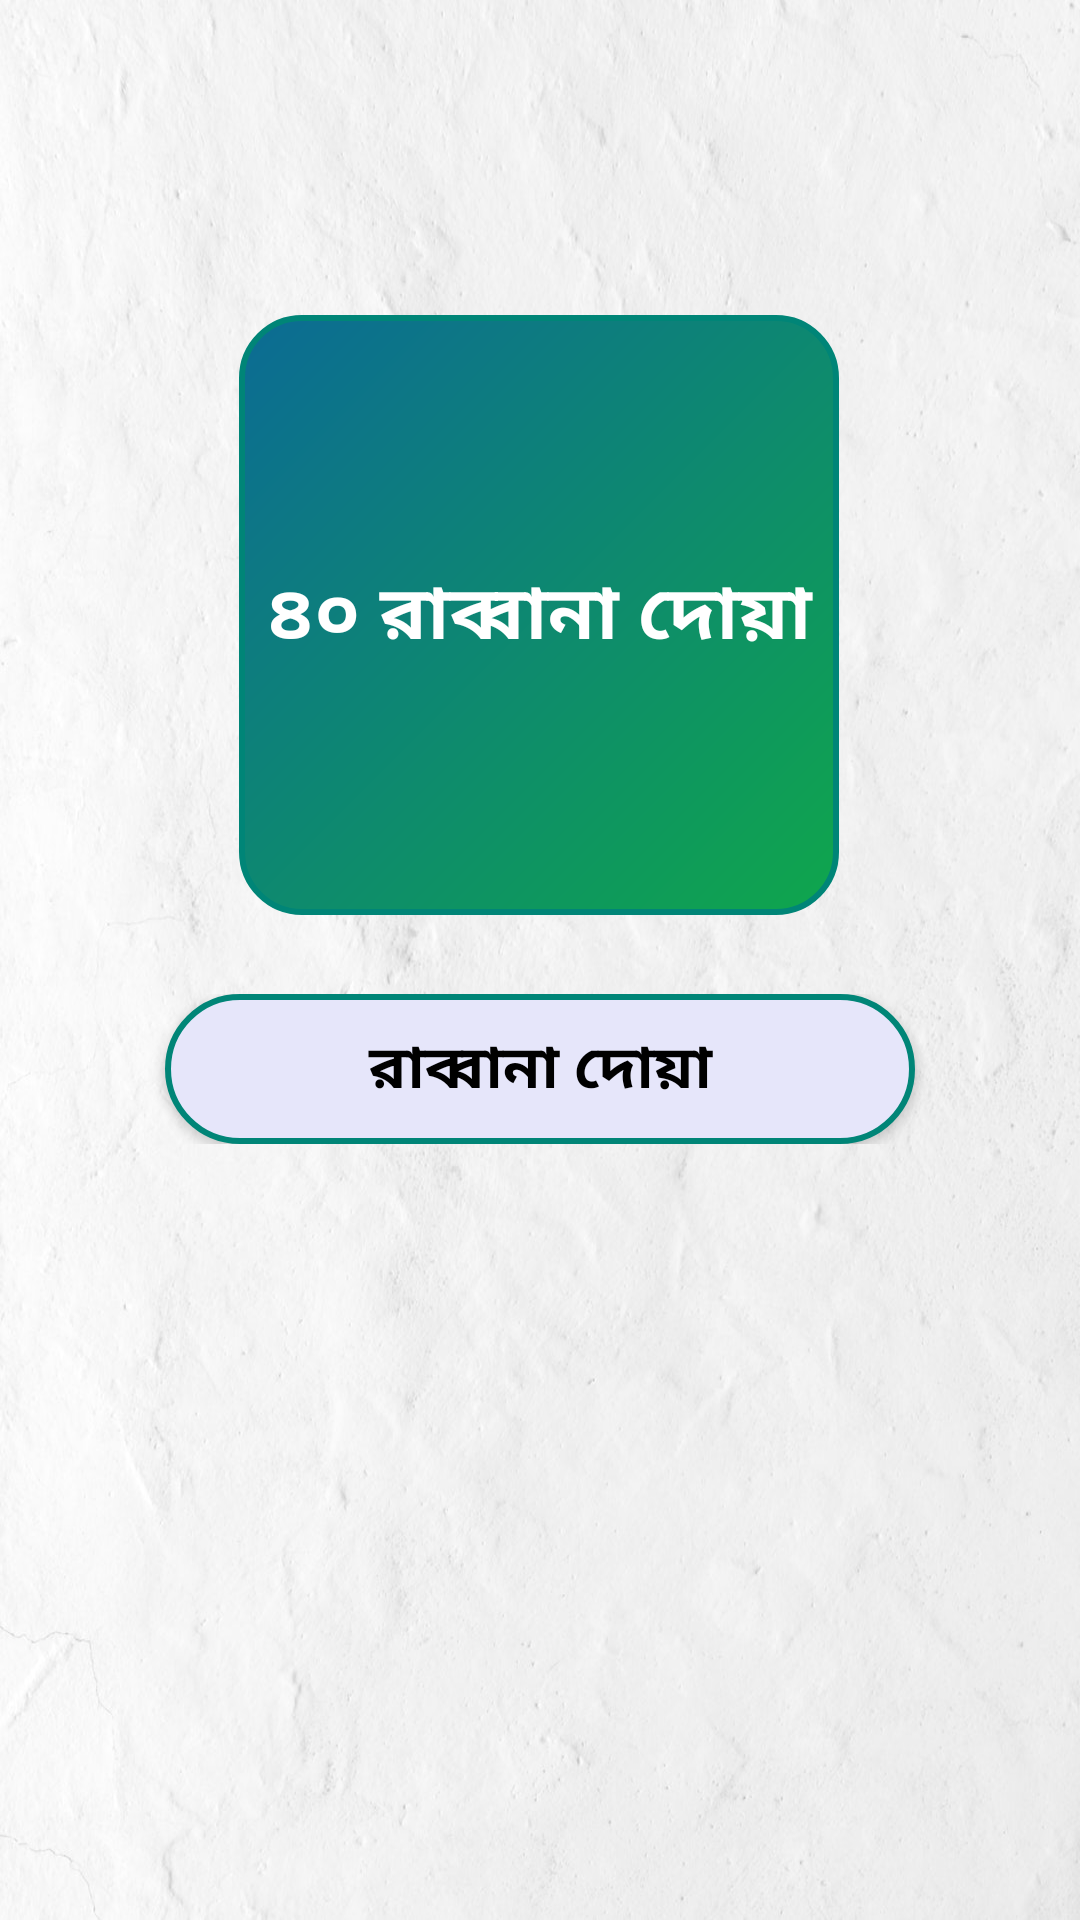

The Android layout XML behind this screen, and the referenced resources:
<!-- AndroidManifest.xml: activity theme AppTheme.NoActionBar -->
<!-- res/layout/activity_main.xml -->
<?xml version="1.0" encoding="utf-8"?>
<android.support.constraint.ConstraintLayout xmlns:android="http://schemas.android.com/apk/res/android"
    xmlns:app="http://schemas.android.com/apk/res-auto"
    xmlns:tools="http://schemas.android.com/tools"
    android:layout_width="match_parent"
    android:layout_height="match_parent"
    android:id="@+id/content"
    android:background="@drawable/back"
    tools:context=".MainActivity">



        <TextView
            android:id="@+id/image"
            android:layout_width="200dp"
            android:layout_height="200dp"
            android:layout_centerHorizontal="true"
            android:layout_marginStart="8dp"
            android:layout_marginLeft="8dp"
            android:layout_marginTop="105dp"
            android:layout_marginEnd="8dp"
            android:layout_marginRight="8dp"
            android:background="@drawable/rectangle"
            android:gravity="center"
            android:src="@drawable/ic_launcher_background"
            android:text="৪০ রাব্বানা দোয়া"
            android:textColor="@android:color/white"
            android:textSize="25sp"
            android:textStyle="bold"
            app:layout_constraintEnd_toEndOf="parent"
            app:layout_constraintHorizontal_bias="0.497"
            app:layout_constraintStart_toStartOf="parent"
            app:layout_constraintTop_toTopOf="parent"
            tools:ignore="MissingConstraints" />


    <FrameLayout
        android:id="@+id/frame1"
        android:layout_width="357dp"

        android:layout_height="wrap_content"
        android:layout_centerInParent="true"
        android:layout_marginStart="8dp"
        android:layout_marginLeft="8dp"
        android:layout_marginEnd="8dp"
        android:layout_marginRight="8dp"
        android:layout_marginBottom="8dp"
        app:layout_constraintBottom_toBottomOf="parent"
        app:layout_constraintEnd_toEndOf="parent"
        app:layout_constraintStart_toStartOf="parent"
        app:layout_constraintTop_toBottomOf="@+id/image"
        app:layout_constraintVertical_bias="0.095"
        tools:ignore="MissingConstraints">

        <Button
            android:id="@+id/showBtn"
            android:layout_width="250dp"
            android:layout_height="50dp"
            android:layout_gravity="center"
            android:background="@drawable/button_pressed"
            android:text="রাব্বানা দোয়া"
            android:textColor="@android:color/black"
            android:textSize="20sp"
            android:textStyle="bold" />
    </FrameLayout>







</android.support.constraint.ConstraintLayout>
<!-- resources referenced by this layout -->
<resources>
  <!-- drawable back: png bitmap (drawable-hdpi, 496966 bytes) -->
  <!-- drawable button_pressed (drawable) -->
  <?xml version="1.0" encoding="utf-8"?>
  <shape xmlns:android="http://schemas.android.com/apk/res/android">
      <stroke
          android:width="2dp"
          android:color="@color/colorPrimary" />
      <corners android:radius="50dp" />
      <gradient android:angle="135"
          android:startColor="#E6E6FA"
          android:endColor="#E6E6FA"/>
  </shape>
  <!-- drawable rectangle (drawable) -->
  <?xml version="1.0" encoding="utf-8"?>
  <shape xmlns:android="http://schemas.android.com/apk/res/android"
      android:shape="rectangle">
      <stroke
          android:width="2dp"
          android:color="@color/colorPrimary" />
      <corners android:radius="20dp" />
      <gradient android:angle="135"
          android:startColor="#0fa64c"
          android:endColor="#0c6b94"/>
  
  
  </shape>
  <style name="AppTheme.NoActionBar">
          <item name="windowActionBar">false</item>
          <item name="windowNoTitle">true</item>
      </style>
  <color name="colorPrimary">#008577</color>
</resources>
